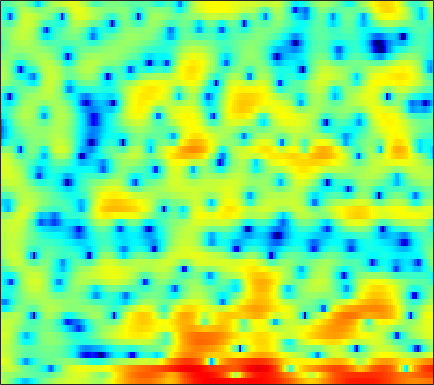

The table this chart was drawn from, first rows:
3.223, 2.5954, 1.6168, 0.52188, -0.35369, -1.6001, -2.9712, -4.0973, -5.7307, -7.5134, -9.04, -9.7806, -9.592, -8.407, -7.2413, -5.6902, -4.2668, -3.3136, -2.1844, -1.2363, -0.40507, 0.13496, 0.7822, 1.3615
1.585, 1.501, 1.377, 1.222, 1.079, 0.8385, 0.5602, 0.3206, -0.01095, -0.3442, -0.6579, -0.8763, -1.141, -1.368, -1.512, -1.693, -1.844, -1.95, -2.071, -2.154, -2.153, -2.081, -1.844, -1.442
2.669, 3.16, 3.517, 3.565, 3.447, 3.102, 2.571, 2.077, 1.329, 0.5441, -0.2235, -0.745, -1.291, -1.704, -1.937, -2.212, -2.539, -2.897, -3.64, -4.806, -6.593, -8.56, -12.32, -15.09
5.46, 5.114, 4.535, 3.792, 3.104, 1.982, 0.5755, -0.716, -2.822, -5.542, -8.982, -11.68, -12.41, -9.677, -7.633, -5.562, -4.109, -3.318, -2.564, -2.072, -1.755, -1.591, -1.408, -1.201
4.206, 3.879, 3.381, 2.812, 2.342, 1.662, 0.938, 0.3857, -0.331, -0.9833, -1.528, -1.831, -2.077, -2.15, -2.111, -1.974, -1.783, -1.624, -1.416, -1.235, -1.096, -1.019, -0.9613, -0.9493
3.517, 3.306, 2.942, 2.491, 2.107, 1.54, 0.9243, 0.451, -0.1641, -0.7166, -1.185, -1.46, -1.708, -1.804, -1.787, -1.665, -1.468, -1.293, -1.056, -0.8389, -0.6634, -0.5733, -0.5116, -0.5301
3.989, 3.841, 3.487, 2.949, 2.422, 1.544, 0.4542, -0.5019, -1.968, -3.602, -5.225, -6.181, -6.664, -6.087, -5.225, -3.929, -2.722, -1.938, -1.074, -0.4074, 0.08868, 0.349, 0.5571, 0.6292
4.268, 4.202, 3.923, 3.411, 2.876, 1.941, 0.7215, -0.4248, -2.317, -4.697, -7.586, -9.763, -10.73, -8.695, -6.735, -4.527, -2.837, -1.852, -0.8442, -0.1131, 0.3747, 0.6021, 0.7369, 0.6876
3.621, 3.651, 3.541, 3.261, 2.942, 2.386, 1.691, 1.097, 0.2436, -0.6062, -1.366, -1.817, -2.197, -2.305, -2.215, -1.939, -1.558, -1.248, -0.864, -0.5552, -0.377, -0.3469, -0.4681, -0.7972
3.384, 3.462, 3.469, 3.363, 3.207, 2.898, 2.474, 2.081, 1.442, 0.6864, -0.1568, -0.8226, -1.712, -2.492, -2.905, -3.094, -2.826, -2.406, -1.713, -1.06, -0.6028, -0.4315, -0.4625, -0.848
2.001, 2.016, 2.074, 2.204, 2.309, 2.409, 2.387, 2.259, 1.874, 1.158, 0.02276, -1.186, -3.516, -7.282, -12.28, -25.66, -10.6, -6.264, -2.837, -0.7056, 0.6428, 1.266, 1.681, 1.678
-6.299, -7.282, -7.339, -5.855, -4.433, -2.709, -1.41, -0.7091, -0.1216, 0.0975, -0.02492, -0.3231, -0.8904, -1.528, -1.888, -1.972, -1.484, -0.8331, 0.1685, 1.082, 1.808, 2.205, 2.521, 2.62
-10.82, -12.76, -13.15, -10.49, -8.251, -5.818, -3.95, -2.874, -1.772, -0.9379, -0.3227, 0.01456, 0.3498, 0.6015, 0.7622, 0.9764, 1.213, 1.391, 1.617, 1.806, 1.933, 1.979, 1.969, 1.879
-5.443, -5.683, -5.743, -5.427, -4.989, -4.192, -3.262, -2.527, -1.561, -0.6735, 0.1145, 0.634, 1.22, 1.683, 1.952, 2.21, 2.35, 2.379, 2.311, 2.134, 1.84, 1.548, 1.091, 0.5651
-4.095, -4.583, -5.136, -5.465, -5.435, -4.924, -3.954, -3.011, -1.644, -0.3284, 0.8304, 1.586, 2.409, 3.029, 3.361, 3.627, 3.687, 3.602, 3.301, 2.777, 2.008, 1.254, -0.0009657, -1.566
-5.107, -6.264, -8.537, -12.33, -16.93, -16.71, -9.79, -6.325, -3.065, -0.7165, 1.047, 2.064, 3.099, 3.824, 4.181, 4.435, 4.443, 4.291, 3.872, 3.183, 2.206, 1.255, -0.3761, -2.485
-5.36, -5.529, -5.993, -6.521, -6.687, -6.08, -4.601, -3.204, -1.378, 0.1599, 1.393, 2.121, 2.856, 3.347, 3.57, 3.689, 3.625, 3.448, 3.049, 2.45, 1.646, 0.9037, -0.2701, -1.604
-4.434, -3.4, -2.333, -1.483, -0.9221, -0.2025, 0.4955, 0.9718, 1.544, 2.004, 2.309, 2.433, 2.474, 2.412, 2.33, 2.2, 2.067, 1.944, 1.721, 1.383, 0.8558, 0.3267, -0.6164, -1.851
-1.935, -0.6427, 0.7372, 1.784, 2.388, 2.963, 3.319, 3.437, 3.361, 3.028, 2.407, 1.739, 0.6093, -0.6812, -1.567, -2.249, -2.13, -1.646, -0.8987, -0.3363, -0.1135, -0.198, -0.6473, -1.542
0.634, 1.497, 2.474, 3.22, 3.625, 3.943, 3.988, 3.848, 3.388, 2.558, 1.286, -0.03601, -2.51, -6.318, -11.05, -24.03, -12.02, -7.681, -4.455, -2.629, -1.589, -1.197, -1.045, -1.232
1.35, 1.945, 2.599, 3.082, 3.319, 3.471, 3.406, 3.205, 2.743, 2.032, 1.08, 0.2082, -1.108, -2.478, -3.373, -4.129, -4.217, -3.931, -3.373, -2.831, -2.419, -2.218, -2.126, -2.184
1.618, 2.108, 2.623, 2.984, 3.148, 3.229, 3.156, 2.99, 2.631, 2.131, 1.5, 0.9627, 0.1994, -0.5627, -1.095, -1.719, -2.213, -2.486, -2.774, -2.979, -3.163, -3.29, -3.463, -3.672
2.233, 2.617, 3.018, 3.291, 3.418, 3.461, 3.376, 3.225, 2.901, 2.449, 1.868, 1.363, 0.6063, -0.2125, -0.8563, -1.71, -2.531, -3.11, -3.789, -4.37, -4.858, -5.173, -5.519, -5.811
2.953, 3.197, 3.469, 3.671, 3.772, 3.83, 3.768, 3.643, 3.35, 2.886, 2.248, 1.641, 0.656, -0.5335, -1.541, -3.002, -4.504, -5.574, -6.777, -7.655, -8.218, -8.542, -8.931, -9.245
2.93, 3.054, 3.251, 3.476, 3.641, 3.861, 4.016, 4.06, 3.978, 3.671, 3.099, 2.457, 1.276, -0.3532, -1.929, -4.636, -8.23, -11.58, -15.57, -15.12, -13.32, -12.75, -13.09, -14.59
0.5553, 0.5534, 0.6502, 0.9766, 1.436, 2.241, 3.142, 3.737, 4.319, 4.599, 4.499, 4.158, 3.329, 2.013, 0.6714, -1.652, -4.592, -7.046, -9.583, -9.907, -9.348, -9.235, -9.863, -11.53
-6.186, -6.863, -8.919, -10.83, -8.976, -4.565, -1.123, 0.774, 2.575, 3.713, 4.317, 4.47, 4.309, 3.795, 3.217, 2.251, 1.161, 0.3569, -0.6264, -1.431, -2.051, -2.471, -3.003, -3.473
-8.321, -8.354, -9.035, -9.262, -8.019, -5.187, -2.39, -0.7035, 1.037, 2.233, 2.994, 3.316, 3.467, 3.362, 3.142, 2.715, 2.185, 1.748, 1.164, 0.5867, 0.05044, -0.3345, -0.8153, -1.242
-3.903, -3.503, -2.966, -2.322, -1.726, -0.8061, 0.1531, 0.8296, 1.602, 2.182, 2.55, 2.68, 2.697, 2.546, 2.344, 1.986, 1.558, 1.215, 0.75, 0.2798, -0.1941, -0.5451, -1.016, -1.508
-0.162, 0.2326, 0.7243, 1.188, 1.501, 1.899, 2.225, 2.426, 2.582, 2.61, 2.486, 2.298, 1.925, 1.434, 1.011, 0.4171, -0.1639, -0.5642, -1.038, -1.419, -1.77, -2.01, -2.378, -2.852
2.355, 2.697, 3.07, 3.344, 3.487, 3.569, 3.548, 3.441, 3.18, 2.757, 2.156, 1.59, 0.6486, -0.4753, -1.419, -2.745, -3.958, -4.657, -5.126, -5.099, -4.789, -4.565, -4.399, -4.473
3.804, 4.052, 4.269, 4.353, 4.341, 4.207, 3.939, 3.634, 3.095, 2.369, 1.431, 0.5481, -0.9038, -2.788, -4.585, -7.73, -12.26, -16.59, -16.75, -12.06, -8.968, -7.464, -6.165, -5.466
4.316, 4.428, 4.461, 4.35, 4.183, 3.857, 3.407, 2.996, 2.344, 1.566, 0.6283, -0.2019, -1.527, -3.163, -4.636, -6.914, -9.358, -10.82, -11.21, -9.901, -8.237, -7.105, -5.869, -4.981
4.318, 4.285, 4.118, 3.823, 3.484, 2.922, 2.233, 1.703, 0.9702, 0.3111, -0.2955, -0.7344, -1.39, -2.162, -2.829, -3.849, -4.926, -5.621, -6.251, -6.522, -6.163, -5.636, -4.617, -3.553
3.683, 3.632, 3.435, 3.015, 2.501, 1.489, 0.1089, -1.118, -2.618, -3.312, -2.865, -2.221, -1.448, -1.087, -1.155, -1.69, -2.799, -4.045, -6.409, -9.406, -10.6, -8.473, -4.936, -2.164
-0.7824, -0.2672, 0.2141, 0.2432, -0.05742, -1.121, -3.104, -5.673, -11.97, -18.19, -8.343, -4.785, -2.003, -0.5558, -0.06737, -0.03467, -0.6524, -1.606, -3.485, -5.757, -6.406, -4.906, -2.063, 0.3546
-10.2, -7.987, -5.911, -4.573, -3.991, -3.655, -3.749, -3.989, -4.228, -4.038, -3.225, -2.404, -1.329, -0.4646, -0.01816, 0.2877, 0.3207, 0.2268, 0.04558, -0.03148, 0.1089, 0.4563, 1.11, 1.87
-14.12, -11.9, -9.457, -7.375, -6.142, -4.828, -3.859, -3.249, -2.555, -1.914, -1.31, -0.8628, -0.3398, 0.105, 0.3707, 0.6163, 0.7518, 0.826, 0.9024, 1.017, 1.191, 1.369, 1.661, 1.976
-15.13, -12.72, -9.962, -7.716, -6.235, -4.593, -3.229, -2.39, -1.455, -0.6948, -0.09917, 0.2539, 0.6109, 0.8185, 0.8897, 0.8985, 0.8381, 0.7613, 0.6754, 0.6495, 0.7594, 0.8996, 1.184, 1.506
-13.11, -10.81, -8.221, -6.047, -4.665, -3.093, -1.754, -0.92, 0.018, 0.7396, 1.262, 1.518, 1.676, 1.623, 1.426, 0.9772, 0.3427, -0.2309, -0.9935, -1.56, -1.637, -1.325, -0.5526, 0.3503
-8.025, -6.763, -5.199, -3.743, -2.749, -1.516, -0.4231, 0.3257, 1.175, 1.845, 2.318, 2.514, 2.548, 2.287, 1.87, 0.9297, -0.5585, -2.156, -5.271, -9.926, -12.23, -8.539, -4.244, -1.423
-5.128, -4.813, -4.287, -3.706, -3.116, -2.222, -1.21, -0.4382, 0.5114, 1.328, 1.937, 2.239, 2.408, 2.276, 1.971, 1.25, 0.1057, -1.048, -2.969, -4.851, -5.393, -4.413, -2.419, -0.6189
-4.913, -5.74, -6.964, -7.851, -7.844, -6.63, -4.736, -3.331, -1.665, -0.359, 0.605, 1.135, 1.6, 1.822, 1.835, 1.707, 1.432, 1.171, 0.8376, 0.6056, 0.5743, 0.7178, 1.047, 1.404
-4.302, -6.136, -9.878, -17.01, -23.42, -12.72, -7.563, -5.158, -2.943, -1.432, -0.3896, 0.1726, 0.7074, 1.083, 1.292, 1.513, 1.722, 1.875, 2.085, 2.29, 2.49, 2.592, 2.656, 2.587
-0.8336, -1.753, -3.057, -4.069, -4.439, -4.199, -3.422, -2.775, -2.026, -1.468, -1.116, -0.9853, -0.9212, -0.8954, -0.7934, -0.4815, 0.0894, 0.6535, 1.459, 2.232, 2.854, 3.176, 3.379, 3.289
1.997, 1.579, 0.9337, 0.2709, -0.2031, -0.7636, -1.263, -1.601, -2.025, -2.478, -3.035, -3.595, -4.644, -6.13, -7.327, -7.75, -5.805, -3.695, -1.138, 0.8351, 2.228, 2.96, 3.532, 3.675
2.685, 2.376, 1.779, 0.9263, 0.1503, -1.105, -2.596, -3.778, -5.213, -6.2, -6.694, -6.987, -7.796, -9.617, -11.93, -14, -9.553, -5.936, -2.372, 0.07263, 1.758, 2.618, 3.326, 3.607
2.28, 2.069, 1.502, 0.5537, -0.4601, -2.345, -5.097, -8.098, -14.8, -21.41, -12.73, -9.476, -7.05, -5.639, -4.847, -3.777, -2.454, -1.343, 0.1223, 1.395, 2.372, 2.887, 3.283, 3.358
1.278, 1.305, 1.079, 0.5443, -0.09239, -1.285, -2.855, -4.207, -5.866, -6.507, -5.73, -4.675, -3.238, -2.004, -1.198, -0.2571, 0.5847, 1.155, 1.825, 2.363, 2.72, 2.854, 2.836, 2.559
-0.5524, -0.1562, 0.1684, 0.2863, 0.2358, 0.01706, -0.2945, -0.5397, -0.7926, -0.8582, -0.7052, -0.4731, -0.05329, 0.405, 0.7297, 1.129, 1.455, 1.645, 1.823, 1.908, 1.868, 1.753, 1.461, 0.9806
-2.608, -1.744, -0.8089, -0.1258, 0.2563, 0.6266, 0.8668, 0.9919, 1.114, 1.216, 1.309, 1.373, 1.441, 1.478, 1.467, 1.397, 1.26, 1.116, 0.8765, 0.5919, 0.2917, 0.0527, -0.2933, -0.6885
-3.609, -2.372, -1.071, -0.07379, 0.522, 1.154, 1.629, 1.902, 2.174, 2.341, 2.41, 2.396, 2.269, 2.012, 1.735, 1.235, 0.6007, 0.05072, -0.7408, -1.52, -2.154, -2.48, -2.687, -2.693
-2.472, -1.539, -0.4938, 0.3809, 0.9393, 1.582, 2.131, 2.477, 2.84, 3.078, 3.17, 3.127, 2.904, 2.457, 1.959, 1.046, -0.194, -1.376, -3.307, -5.552, -7.634, -8.342, -7.679, -6.191
-1.128, -0.798, -0.3543, 0.1066, 0.4963, 1.081, 1.722, 2.202, 2.787, 3.246, 3.519, 3.575, 3.434, 3.015, 2.485, 1.46, -0.01164, -1.494, -4.165, -8.123, -14.53, -18.33, -12.39, -8.242
-1.375, -1.708, -2.228, -2.611, -2.564, -1.86, -0.6107, 0.4434, 1.742, 2.767, 3.47, 3.782, 3.907, 3.724, 3.391, 2.692, 1.71, 0.8165, -0.5556, -1.984, -3.218, -3.803, -4.066, -4.019
-2.764, -3.803, -6.261, -10.99, -17.15, -11.64, -5.229, -2.293, 0.3165, 2.03, 3.108, 3.595, 3.884, 3.84, 3.645, 3.222, 2.685, 2.25, 1.671, 1.141, 0.6755, 0.3507, -0.1074, -0.7382
-3.376, -3.677, -4.539, -5.532, -5.821, -4.85, -2.905, -1.417, 0.2392, 1.404, 2.087, 2.307, 2.271, 1.904, 1.465, 0.7789, 0.1747, -0.122, -0.1889, 0.03961, 0.4315, 0.7083, 0.9547, 0.9903
-3.477, -2.996, -2.509, -2.107, -1.784, -1.246, -0.6204, -0.1638, 0.3574, 0.6414, 0.6233, 0.3667, -0.3418, -1.538, -2.821, -5.128, -7.917, -9.254, -7.92, -5.03, -2.578, -1.154, 0.2773, 1.294
